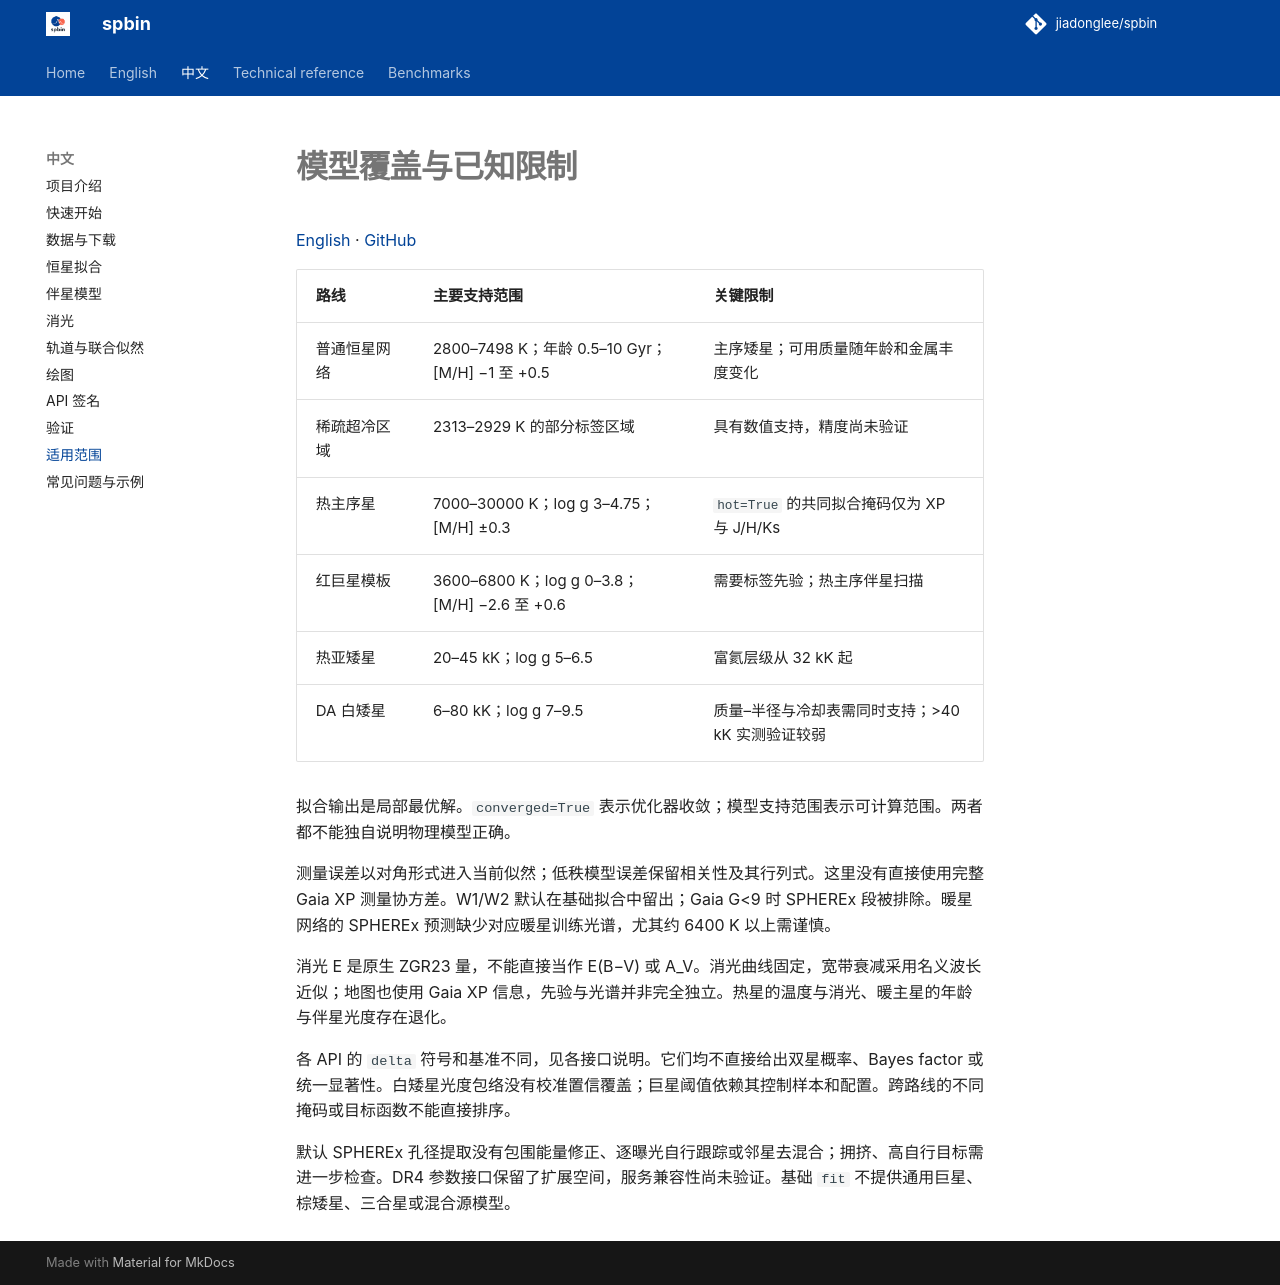

repository: jiadonglee/sedkit · page: zh/limitations/index.html · generator: mkdocs

# 模型覆盖与已知限制

[English](../en/limitations.md) · [GitHub](https://github.com/jiadonglee/spbin)


| 路线 | 主要支持范围 | 关键限制 |
| --- | --- | --- |
| 普通恒星网络 | 2800–7498 K；年龄 0.5–10 Gyr；[M/H] −1 至 +0.5 | 主序矮星；可用质量随年龄和金属丰度变化 |
| 稀疏超冷区域 | 2313–2929 K 的部分标签区域 | 具有数值支持，精度尚未验证 |
| 热主序星 | 7000–30000 K；log g 3–4.75；[M/H] ±0.3 | `hot=True` 的共同拟合掩码仅为 XP 与 J/H/Ks |
| 红巨星模板 | 3600–6800 K；log g 0–3.8；[M/H] −2.6 至 +0.6 | 需要标签先验；热主序伴星扫描 |
| 热亚矮星 | 20–45 kK；log g 5–6.5 | 富氦层级从 32 kK 起 |
| DA 白矮星 | 6–80 kK；log g 7–9.5 | 质量–半径与冷却表需同时支持；>40 kK 实测验证较弱 |

拟合输出是局部最优解。`converged=True` 表示优化器收敛；模型支持范围表示可计算范围。两者都不能独自说明物理模型正确。

测量误差以对角形式进入当前似然；低秩模型误差保留相关性及其行列式。这里没有直接使用完整 Gaia XP 测量协方差。W1/W2 默认在基础拟合中留出；Gaia G<9 时 SPHEREx 段被排除。暖星网络的 SPHEREx 预测缺少对应暖星训练光谱，尤其约 6400 K 以上需谨慎。

消光 E 是原生 ZGR23 量，不能直接当作 E(B−V) 或 A_V。消光曲线固定，宽带衰减采用名义波长近似；地图也使用 Gaia XP 信息，先验与光谱并非完全独立。热星的温度与消光、暖主星的年龄与伴星光度存在退化。

各 API 的 `delta` 符号和基准不同，见各接口说明。它们均不直接给出双星概率、Bayes factor 或统一显著性。白矮星光度包络没有校准置信覆盖；巨星阈值依赖其控制样本和配置。跨路线的不同掩码或目标函数不能直接排序。

默认 SPHEREx 孔径提取没有包围能量修正、逐曝光自行跟踪或邻星去混合；拥挤、高自行目标需进一步检查。DR4 参数接口保留了扩展空间，服务兼容性尚未验证。基础 `fit` 不提供通用巨星、棕矮星、三合星或混合源模型。
